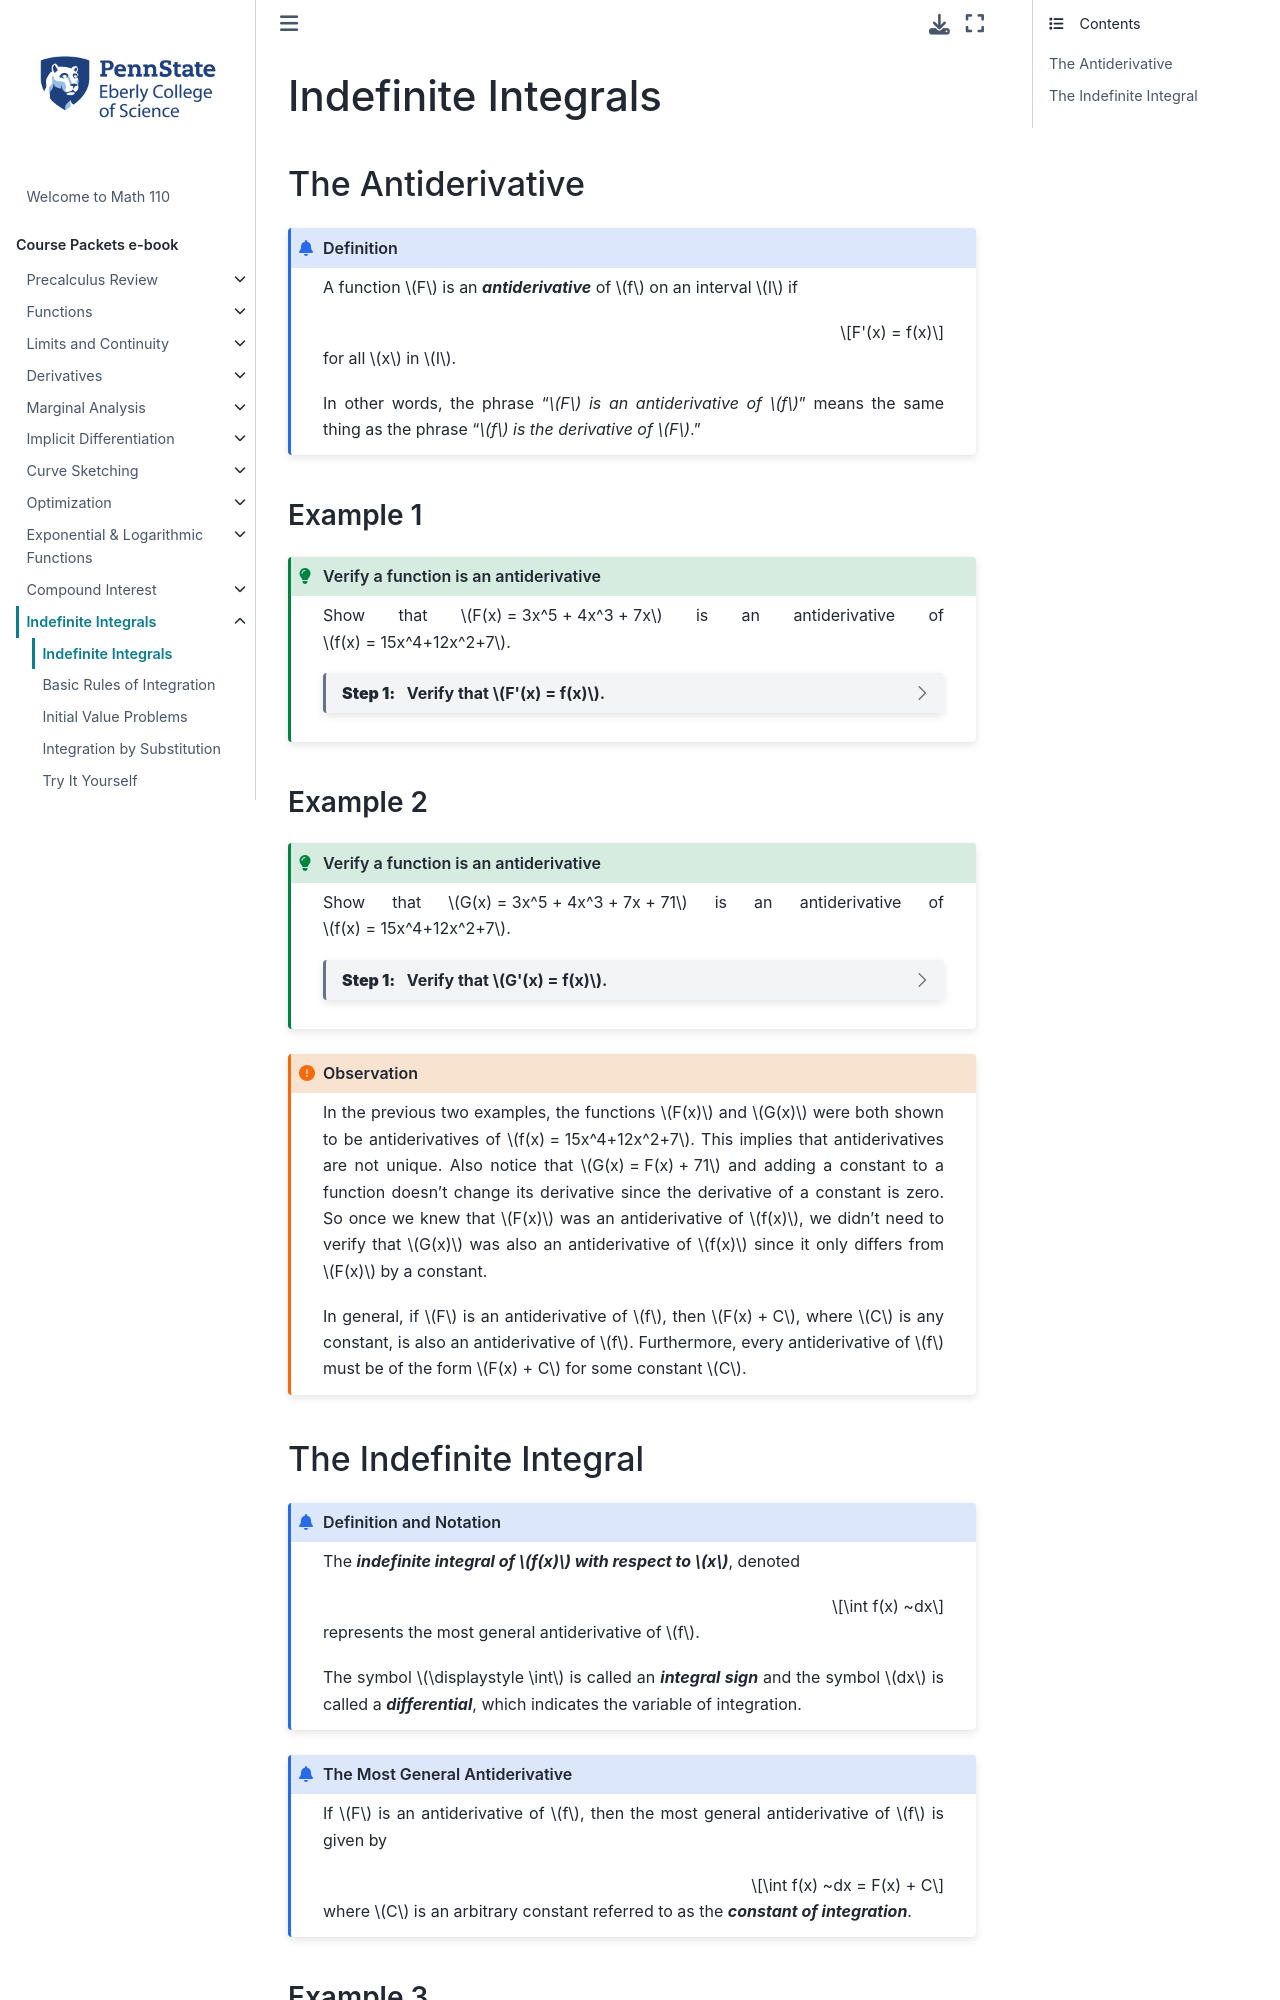

repository: 28left/110jupyter · page: ch_Indefinite/indefinite_integrals.html · generator: jekyll

---
jupytext:
  formats: ipynb,md:myst
  text_representation:
    extension: .md
    format_name: myst
    format_version: 0.13
    jupytext_version: 1.10.3
kernelspec:
  display_name: Python 3.9.4 64-bit
  language: python
  name: python3
---
# Indefinite Integrals

## The Antiderivative



```{admonition} Definition
:class: info

A function $F$ is an _**antiderivative**_ of $f$ on an interval $I$ if 

$$F'(x) = f(x)$$ 

for all $x$ in $I$.

In other words, the phrase "*$F$ is an antiderivative of $f$*" means the same thing as the phrase "*$f$ is the derivative of $F$*."
```


### Example 1
````{admonition} Verify a function is an antiderivative
:class: tip

Show that $F(x) = 3x^5 + 4x^3 + 7x$ is an antiderivative of $f(x) = 15x^4+12x^2+7$.

```{dropdown} **Step 1:** &nbsp; Verify that $F'(x) = f(x)$.

\begin{align*}
  F'(x) &= \frac{d}{dx}\left( 3x^5 + 4x^3 + 7x \right)  \\
  &= 3 \cdot 5 x^4+ 4\cdot 3x^2 + 7\\
  & = 15x^4+12x^2+7 \\
  & = f(x)
\end{align*}

Because $F'(x) = f(x)$, $F$ is an antiderivative of $f$.
```
````


### Example 2
````{admonition} Verify a function is an antiderivative
:class: tip

Show that $G(x) = 3x^5 + 4x^3 + 7x + 71$ is an antiderivative of $f(x) = 15x^4+12x^2+7$.

```{dropdown} **Step 1:** &nbsp; Verify that $G'(x) = f(x)$.

\begin{align*}
  G'(x) &= \frac{d}{dx}\left( 3x^5 + 4x^3 + 7x + 71\right)  \\
  &= 3 \cdot 5 x^4+ 4\cdot 3x^2 + 7 + 0\\
  & = 15x^4+12x^2+7 \\
  & = f(x)
\end{align*}

Because $G'(x) = f(x)$, $G$ is an antiderivative of $f$.
```
````


```{admonition} Observation
:class: important

In the previous two examples, the functions $F(x)$ and $G(x)$ were both shown to be antiderivatives of $f(x) = 15x^4+12x^2+7$.  This implies that antiderivatives are not unique.  Also notice that $G(x) = F(x) + 71$ and adding a constant to a function doesn't change its derivative since the derivative of a constant is zero.  So once we knew that $F(x)$ was an antiderivative of $f(x)$, we didn't need to verify that $G(x)$ was also an antiderivative of $f(x)$ since it only differs from $F(x)$ by a constant.

In general, if $F$ is an antiderivative of $f$, then $F(x) + C$, where $C$ is any constant, is also an antiderivative of $f$.  Furthermore, every antiderivative of $f$ must be of the form $F(x) + C$ for some constant $C$.

```
